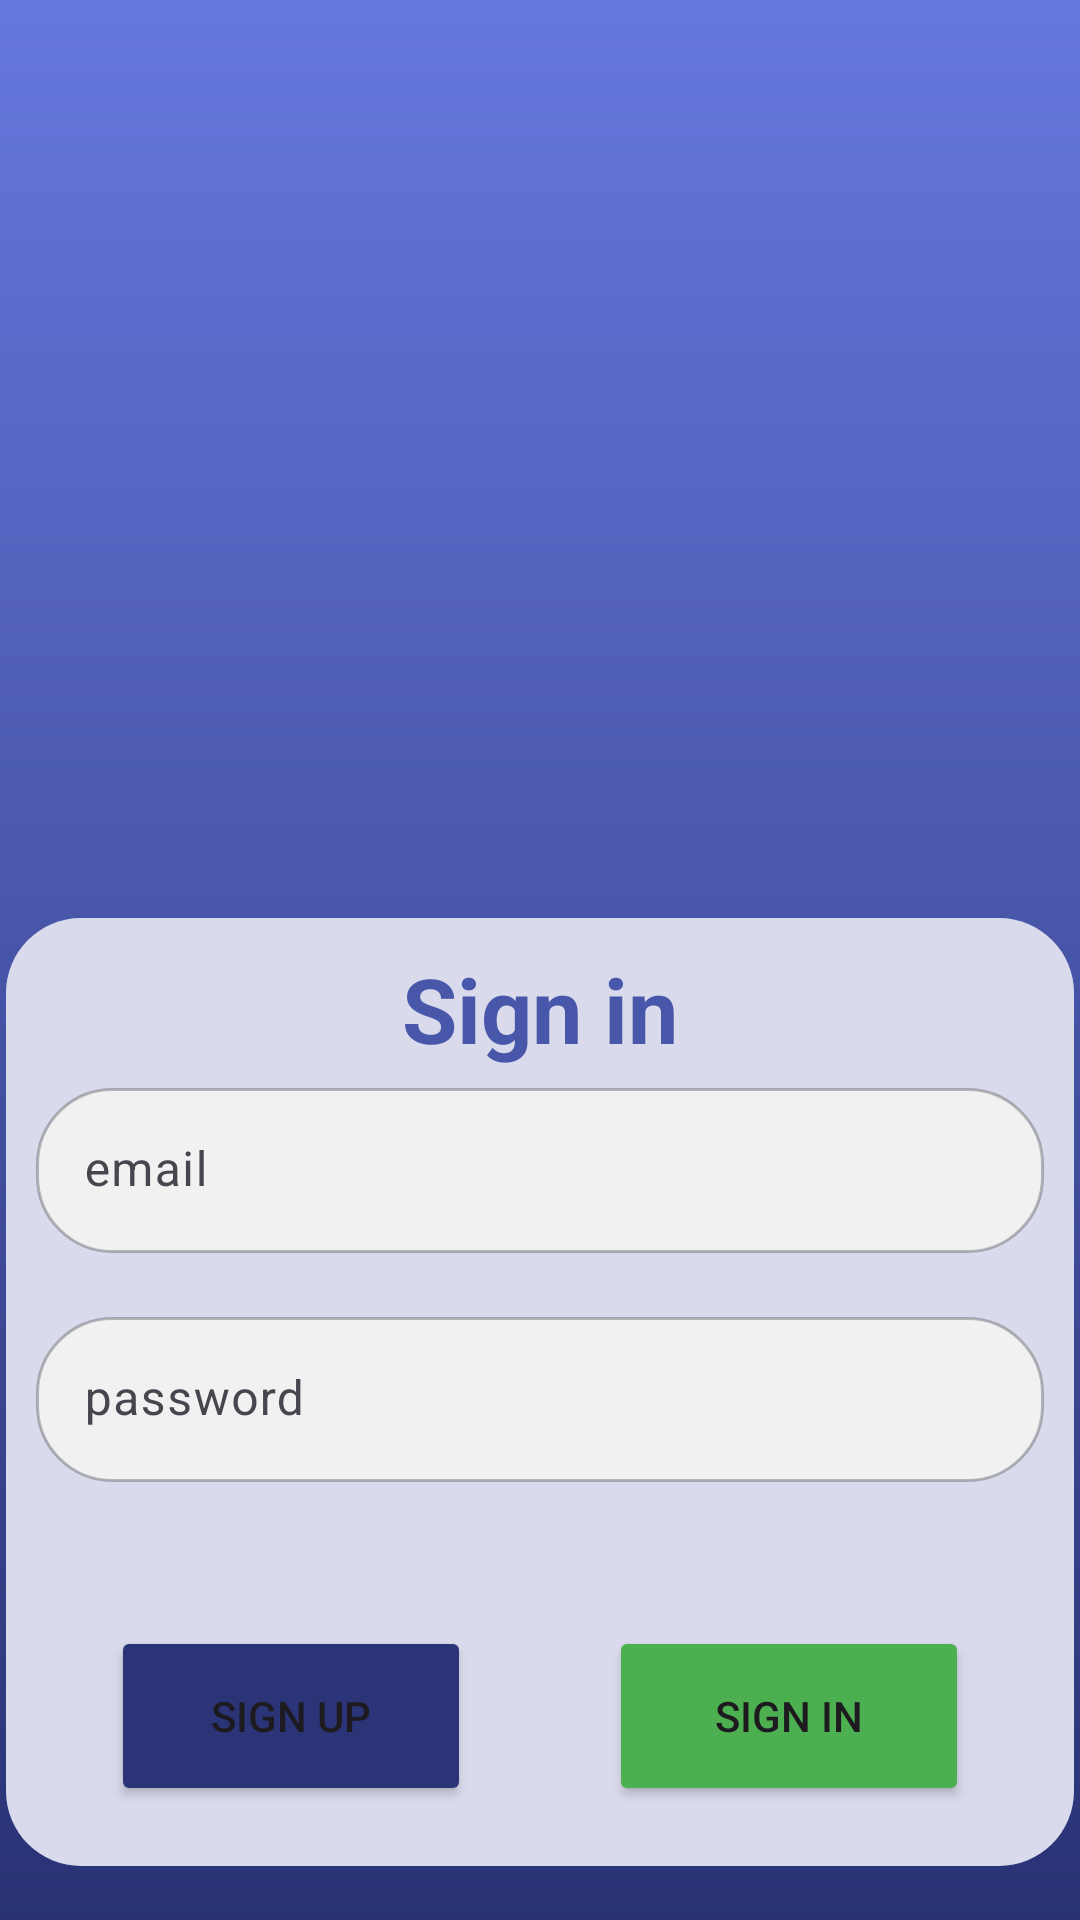

Produce the Android XML layout that renders to this screen, including the resource entries it uses.
<!-- AndroidManifest.xml: application theme Theme.Onlin_shop -->
<!-- res/layout/activity_sign_in.xml -->
<?xml version="1.0" encoding="utf-8"?>
<RelativeLayout xmlns:android="http://schemas.android.com/apk/res/android"
    xmlns:app="http://schemas.android.com/apk/res-auto"
    xmlns:tools="http://schemas.android.com/tools"
    android:layout_width="match_parent"
    android:layout_height="match_parent"
    android:background="@drawable/background"
    tools:context=".Sign_in">
    <ImageView
        android:id="@+id/img_login_title"
        android:layout_width="150dp"
        android:layout_height="150dp"
        android:src="@drawable/baseline_account"
        android:layout_centerHorizontal="true"
        android:layout_marginTop="80dp" />

    <RelativeLayout
        android:layout_width="356dp"
        android:layout_height="wrap_content"
        android:layout_below="@id/img_login_title"
        android:layout_centerHorizontal="true"
        android:layout_marginTop="76dp"
        android:background="@drawable/cornerbox"
        android:padding="10dp">

        <TextView
            android:id="@+id/title"
            android:layout_width="wrap_content"
            android:layout_height="wrap_content"
            android:layout_centerHorizontal="true"
            android:text="Sign in"
            android:textColor="#4957AA"
            android:textSize="30dp"
            android:textStyle="bold" />

        <com.google.android.material.textfield.TextInputLayout
            android:id="@+id/input_email"
            android:layout_width="match_parent"
            android:layout_height="wrap_content"
            android:layout_below="@+id/title"
            android:layout_marginBottom="10dp">

            <com.google.android.material.textfield.TextInputEditText
                android:id="@+id/txt_input_email"
                android:layout_width="match_parent"
                android:layout_height="56dp"
                android:background="@drawable/textinput"
                android:hint="email" />
        </com.google.android.material.textfield.TextInputLayout>

        <com.google.android.material.textfield.TextInputLayout
            android:id="@+id/txt_input_password"
            android:layout_width="match_parent"
            android:layout_height="wrap_content"
            android:layout_below="@+id/input_email"
            android:layout_marginTop="5dp">

            <com.google.android.material.textfield.TextInputEditText
                android:id="@+id/input_password"
                android:layout_width="match_parent"
                android:layout_height="56dp"
                android:background="@drawable/textinput"
                android:hint="password" />
        </com.google.android.material.textfield.TextInputLayout>

        <RelativeLayout
            android:layout_width="match_parent"
            android:layout_height="wrap_content"
            android:layout_below="@id/txt_input_password"
            android:layout_margin="10dp">
            <TextView
                android:id="@+id/Eronemail_view"
                android:layout_width="match_parent"
                android:layout_height="wrap_content"
                android:textColor="#FF1100"/>
            <TextView
                android:id="@+id/Eronpass_view"
                android:layout_below="@+id/Eronemail_view"
                android:layout_width="match_parent"
                android:layout_height="wrap_content"
                android:textColor="#FF1100"/>
            <Button
                android:id="@+id/signinbnt"
                android:layout_width="120dp"
                android:layout_height="60dp"
                android:layout_alignParentRight="true"
                android:layout_centerHorizontal="true"
                android:layout_marginRight="15dp"
                android:backgroundTint="#4CAF50"
                android:layout_below="@+id/Eronpass_view"
                android:text="Sign in" />

            <Button
                android:id="@+id/signupbnt"
                android:layout_width="120dp"
                android:layout_height="60dp"
                android:layout_alignParentLeft="true"
                android:layout_centerHorizontal="true"
                android:layout_marginLeft="15dp"
                android:backgroundTint="#2A3476"
                android:layout_below="@+id/Eronpass_view"
                android:text="Sign up" />
        </RelativeLayout>

    </RelativeLayout>

</RelativeLayout>
<!-- resources referenced by this layout -->
<resources>
  <!-- drawable background (drawable) -->
  <?xml version="1.0" encoding="utf-8"?>
  <shape xmlns:android="http://schemas.android.com/apk/res/android">
      <gradient android:type="linear"
          android:startColor="#6677DD" android:endColor="#283273"
          android:angle="100" />
  </shape>
  <!-- drawable cornerbox (drawable) -->
  <?xml version="1.0" encoding="utf-8"?>
  <shape xmlns:android="http://schemas.android.com/apk/res/android">
      <corners android:radius="25dp"/>
      <solid android:color="#D9DBEC"/>
  </shape>
  <!-- drawable textinput (drawable) -->
  <layer-list xmlns:android="http://schemas.android.com/apk/res/android">
  <item android:top="1dp">
      <shape>
          <solid android:color="#F1F1F1" />
          <stroke
              android:width="1dp"
              android:color="#40000000" />
          <corners android:radius="25dp"/>
      </shape>
  </item>
  </layer-list>
  <style name="Theme.Onlin_shop" parent="Base.Theme.Onlin_shop" />
  <style name="Base.Theme.Onlin_shop" parent="Theme.Material3.DayNight.NoActionBar">
          
          
      </style>
</resources>
